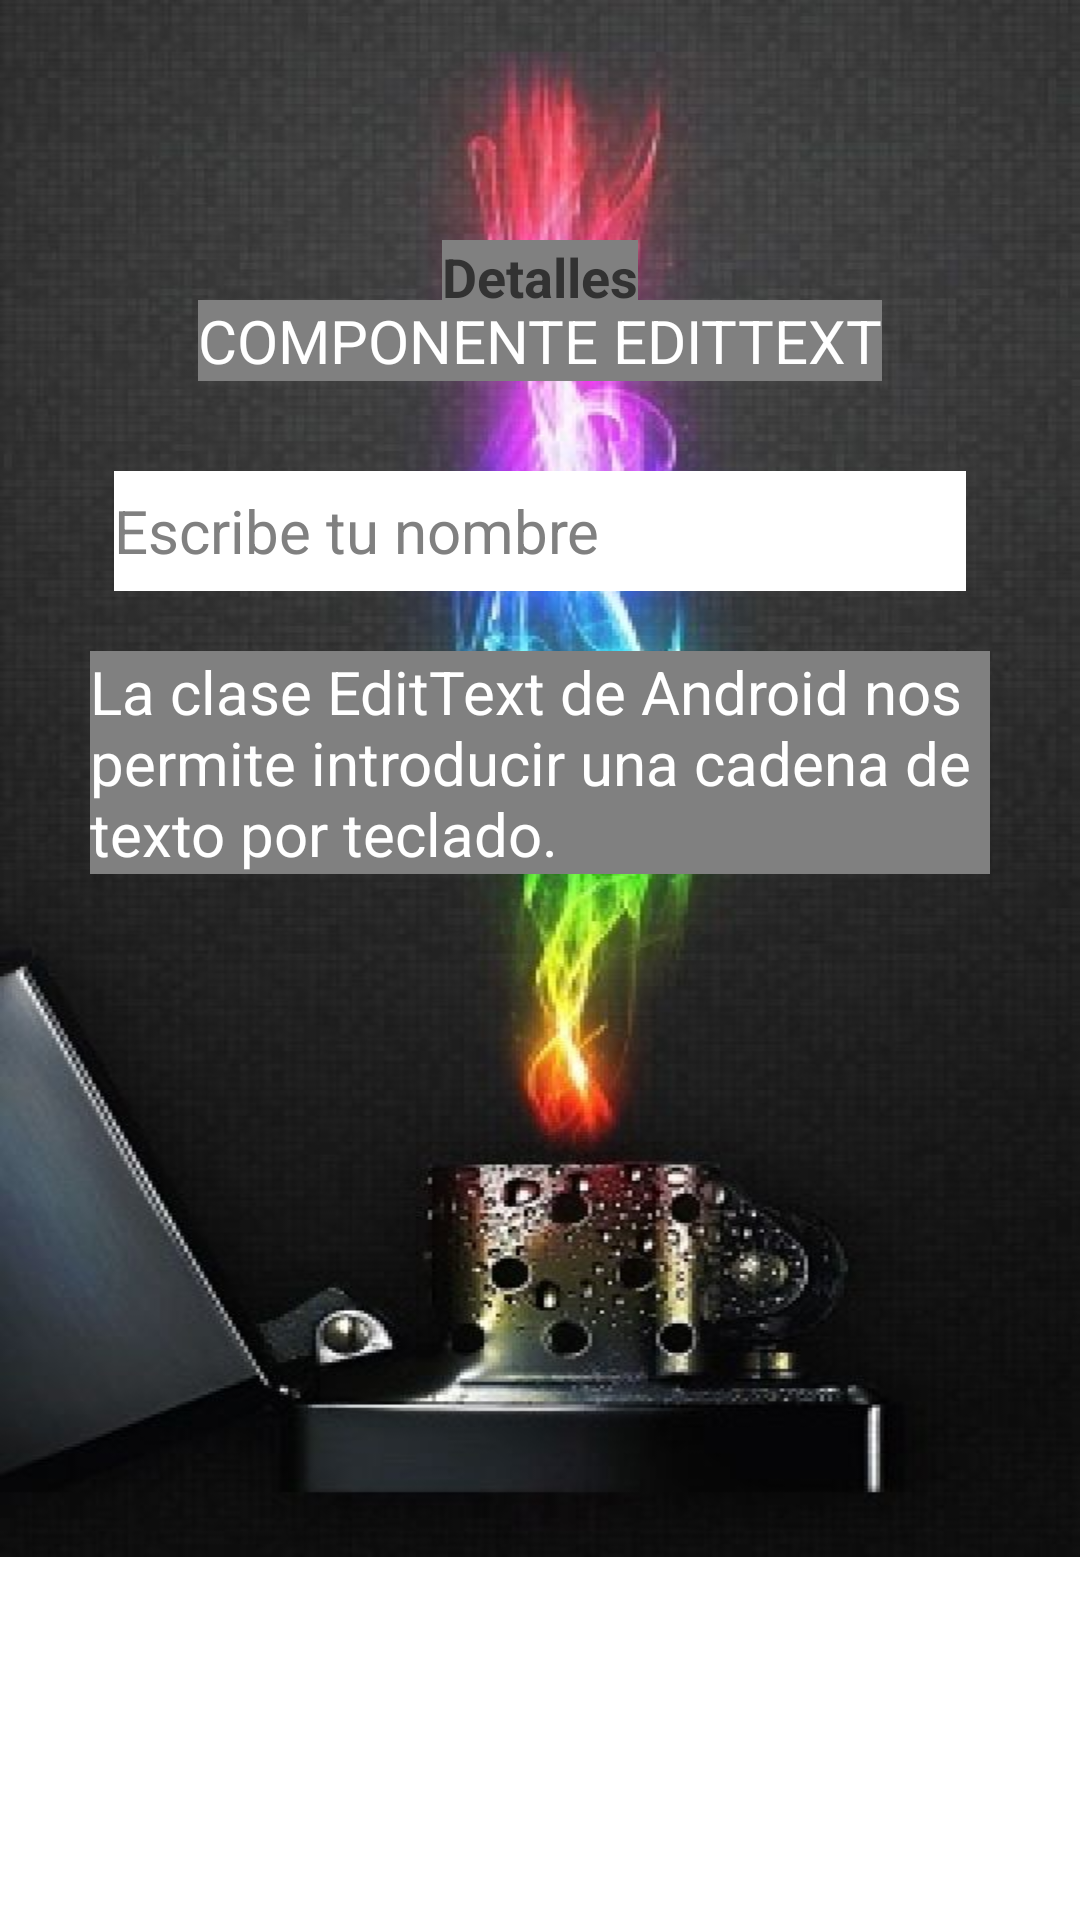

Android layout source for this screen:
<!-- AndroidManifest.xml: application theme AppTheme -->
<!-- res/layout/activity_edit_text.xml -->
<?xml version="1.0" encoding="utf-8"?>
    <ScrollView xmlns:android="http://schemas.android.com/apk/res/android"
    xmlns:tools="http://schemas.android.com/tools"
    android:id="@+id/ScrollView01"
    android:layout_width="match_parent"
    android:layout_height="match_parent"
    android:scrollbars="none" >

<RelativeLayout 
    android:layout_width="match_parent"
    android:layout_height="519dp"
    android:background="@drawable/mechero"
    tools:context="${relativePackage}.${activityClass}" >
    

        <TextView
        android:id="@+id/textView1"
		style="@style/detalle" />

        <TextView
            android:id="@+id/textView2"
			style="@style/titulo.tituloEditText" />
        
        <EditText
            android:id="@+id/editText1"
			style="@style/actEditText" />"

        <TextView
            android:id="@+id/textView3"
			style="@style/infoActividad.infoEditText" />"



</RelativeLayout>
</ScrollView>
<!-- resources referenced by this layout -->
<resources>
  <!-- drawable mechero: jpg bitmap (drawable-xxhdpi, 59168 bytes) -->
  <style name="actEditText">
  		<item name="android:layout_width">wrap_content</item>
  		<item name="android:layout_height">@dimen/margin_tiny</item>
  		<item name="android:layout_below">@+id/textView2</item>
  		<item name="android:layout_centerHorizontal">true</item>
  		<item name="android:layout_marginTop">30dp</item>
  		<item name="android:background">@color/white</item>
  		<item name="android:textColor">@color/blue</item>
  		<item name="android:textSize">20sp</item>
  		<item name="android:ems">12</item>
  		<item name="android:inputType">text</item>
  		<item name="android:hint">@string/hint</item>
  		<item name="android:scrollbars">vertical</item>
  		<item name="android:scrollbarStyle">insideInset</item>
  		<item name="android:overScrollMode">always</item>
   	</style>
  <style name="detalle">
   	    <item name="android:layout_width">wrap_content</item>
          <item name="android:layout_height">wrap_content</item>
          <item name="android:layout_centerHorizontal">true</item>
          <item name="android:layout_marginTop">80dp</item>
          <item name="android:text">@string/detalle</item> 
          <item name="android:textSize">18sp</item>
          <item name="android:textStyle">bold</item>
          <item name="android:background">@color/gray</item>
   	</style>
  <style name="infoActividad.infoEditText">
   	    <item name="android:layout_below">@+id/editText1</item>
   	    <item name="android:text">@string/info5</item>
   	</style>
  <style name="titulo.tituloEditText">
   	    <item name="android:text">@string/titulo5</item>
   	</style>
  <style name="AppTheme" parent="AppBaseTheme">
          
      </style>
  <dimen name="margin_tiny">40dp</dimen>
  <item name="white" type="color">#FFFFFF</item>
  <item name="blue" type="color">#0000FF</item>
  <string name="hint">Escribe tu nombre</string>
  <string name="detalle">Detalles</string>
  <item name="gray" type="color">#808080</item>
  <string name="info5">La clase EditText de Android nos permite introducir una cadena
          de texto por teclado.</string>
  <string name="titulo5">COMPONENTE EDITTEXT</string>
  <style name="AppBaseTheme" parent="android:Theme.Light">
          
      </style>
</resources>
